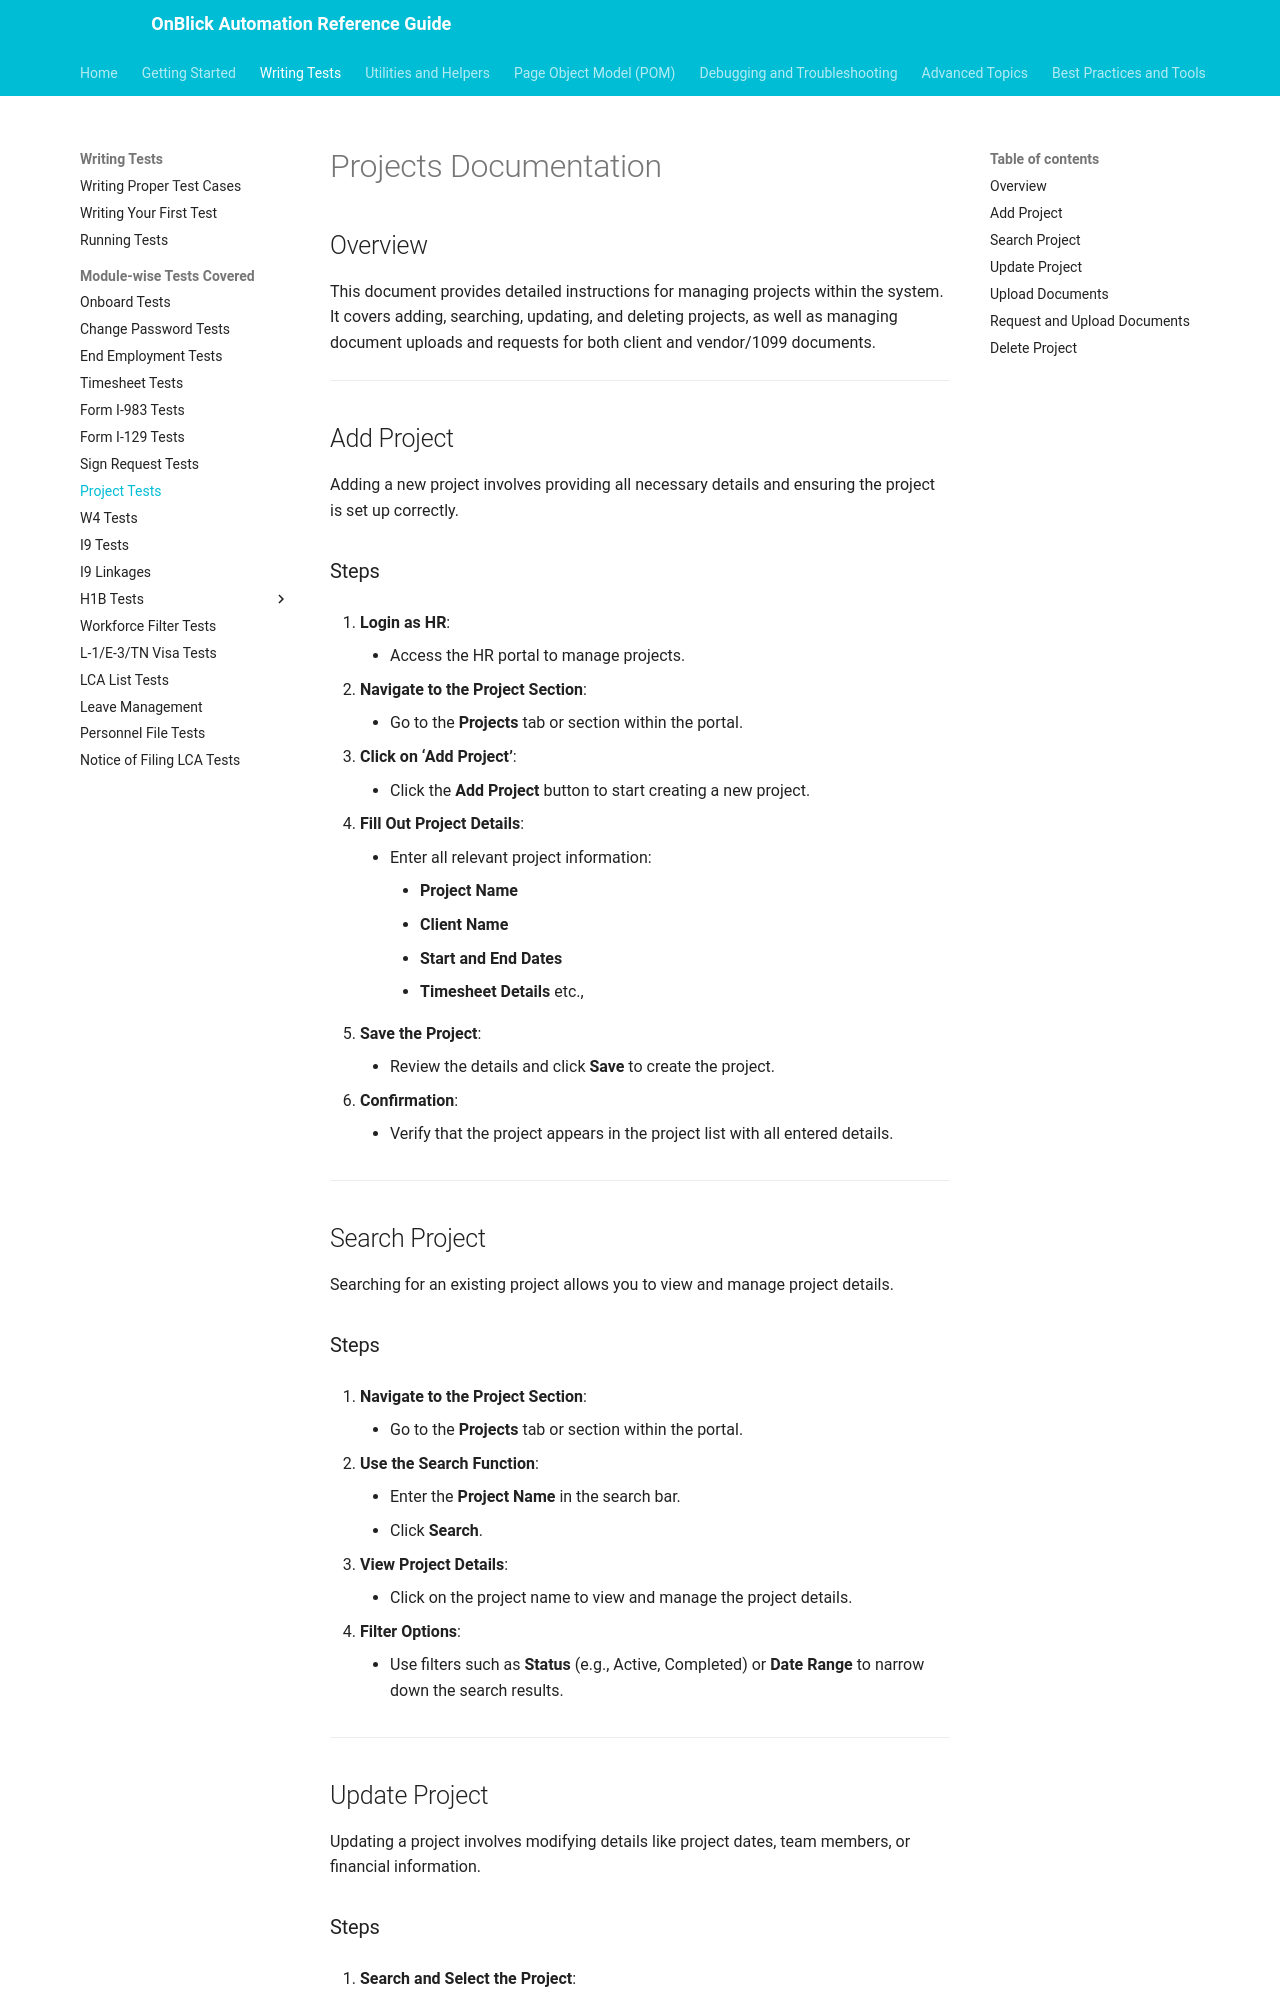

repository: aakarshrigaps/OnblickAutomationDocs · page: writing-tests/module-wise/project-tests/index.html · generator: mkdocs

---
toc_depth: 2
---

# Projects Documentation

## Overview
This document provides detailed instructions for managing projects within the system. It covers adding, searching, updating, and deleting projects, as well as managing document uploads and requests for both client and vendor/1099 documents.

---

## Add Project

Adding a new project involves providing all necessary details and ensuring the project is set up correctly.

### Steps

   1. **Login as HR**:
      - Access the HR portal to manage projects.

   1. **Navigate to the Project Section**:
      - Go to the **Projects** tab or section within the portal.

   1. **Click on ‘Add Project’**:
      - Click the **Add Project** button to start creating a new project.

   1. **Fill Out Project Details**:
      - Enter all relevant project information:
        - **Project Name**
        - **Client Name**
        - **Start and End Dates**
        - **Timesheet Details** etc.,

   1. **Save the Project**:
      - Review the details and click **Save** to create the project.

   1. **Confirmation**:
      - Verify that the project appears in the project list with all entered details.

---

## Search Project

Searching for an existing project allows you to view and manage project details.

### Steps

   1. **Navigate to the Project Section**:
      - Go to the **Projects** tab or section within the portal.

   1. **Use the Search Function**:
      - Enter the **Project Name** in the search bar.
      - Click **Search**.

   1. **View Project Details**:
      - Click on the project name to view and manage the project details.

   1. **Filter Options**:
      - Use filters such as **Status** (e.g., Active, Completed) or **Date Range** to narrow down the search results.

---

## Update Project

Updating a project involves modifying details like project dates, team members, or financial information.
